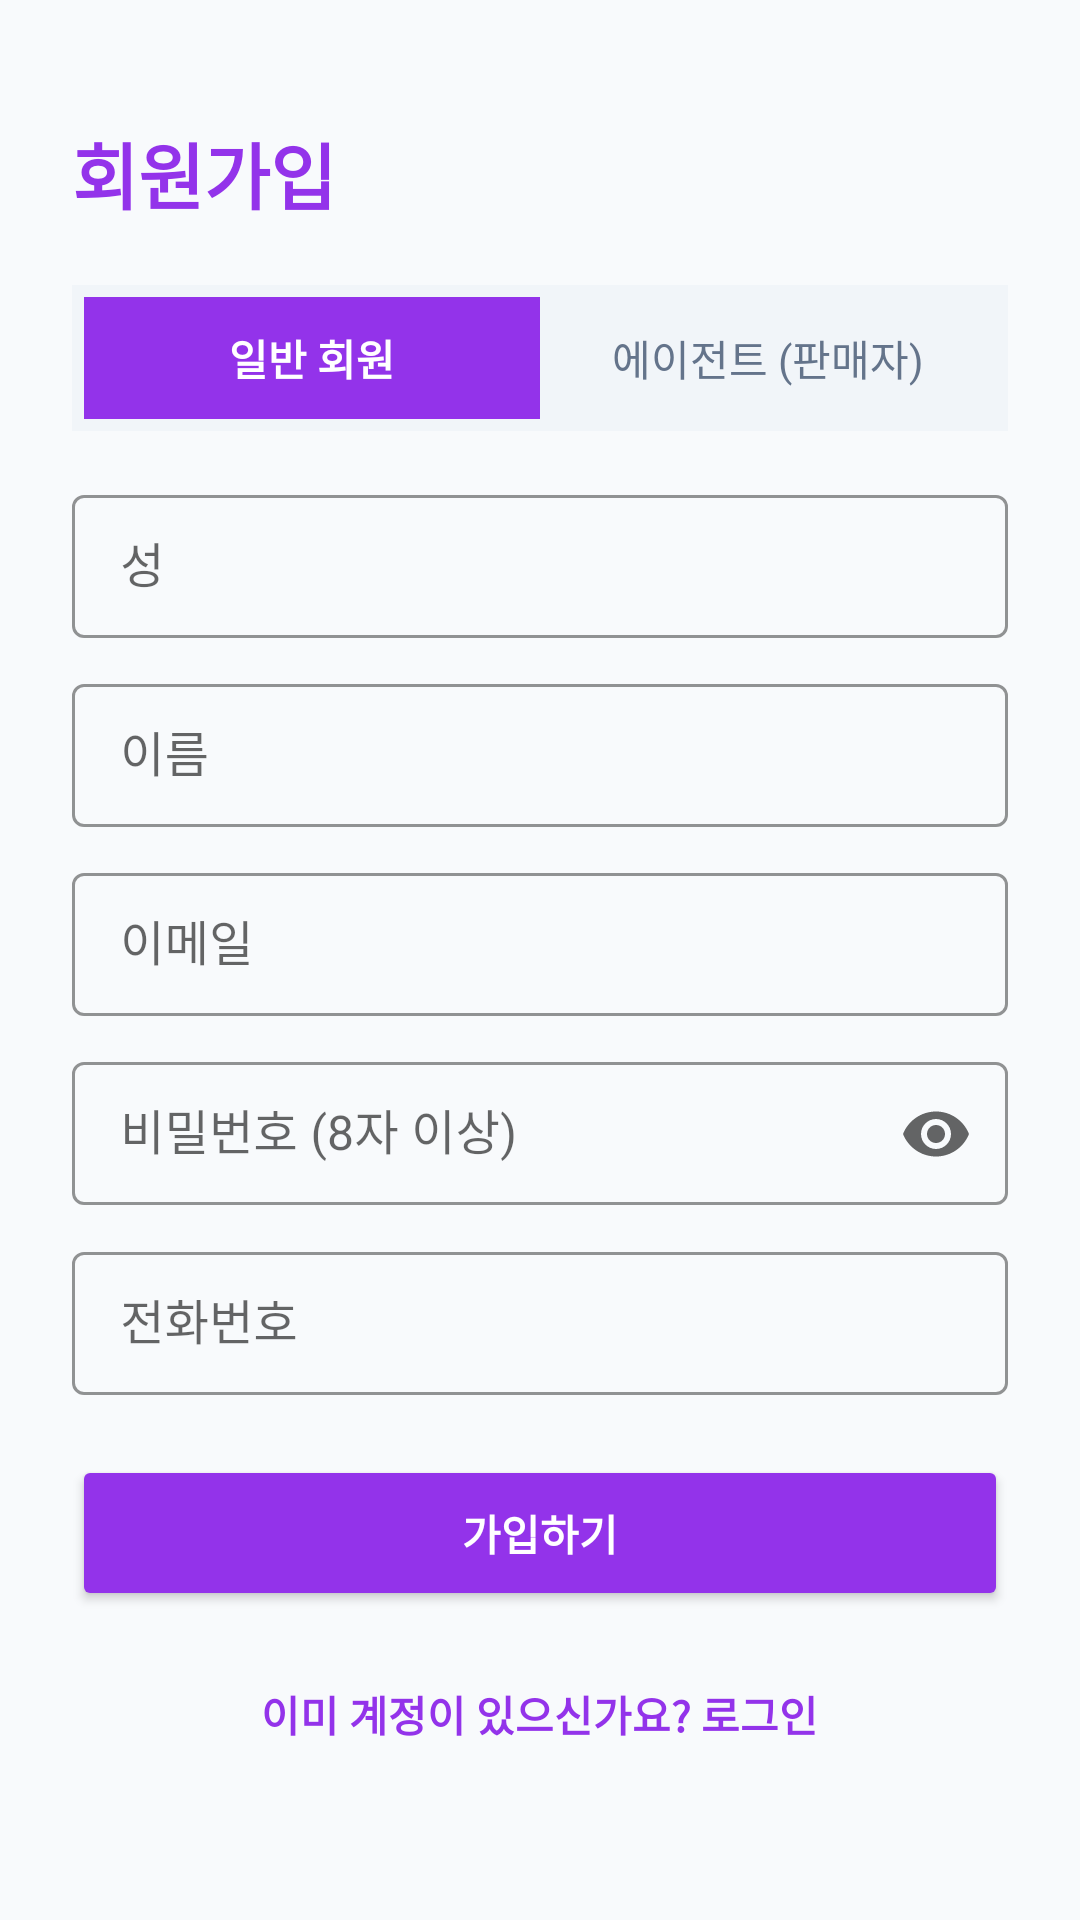

The Android layout XML behind this screen, and the referenced resources:
<!-- AndroidManifest.xml: application theme Theme.EShop -->
<!-- res/layout/activity_register.xml -->
<?xml version="1.0" encoding="utf-8"?>
<ScrollView xmlns:android="http://schemas.android.com/apk/res/android"
    xmlns:app="http://schemas.android.com/apk/res-auto"
    android:layout_width="match_parent"
    android:layout_height="match_parent"
    android:fillViewport="true"
    android:background="@color/slate_50">

    <LinearLayout
        android:layout_width="match_parent"
        android:layout_height="wrap_content"
        android:orientation="vertical"
        android:padding="24dp">

        <TextView
            android:layout_width="wrap_content"
            android:layout_height="wrap_content"
            android:layout_marginTop="16dp"
            android:layout_marginBottom="20dp"
            android:text="회원가입"
            android:textColor="@color/brand_600"
            android:textSize="24sp"
            android:textStyle="bold" />

        <LinearLayout
            android:layout_width="match_parent"
            android:layout_height="wrap_content"
            android:layout_marginBottom="16dp"
            android:background="@color/slate_100"
            android:orientation="horizontal"
            android:padding="4dp">

            <TextView
                android:id="@+id/tabUser"
                android:layout_width="0dp"
                android:layout_height="wrap_content"
                android:layout_weight="1"
                android:background="@color/brand_600"
                android:gravity="center"
                android:padding="10dp"
                android:text="일반 회원"
                android:textColor="@color/white"
                android:textStyle="bold" />

            <TextView
                android:id="@+id/tabAgent"
                android:layout_width="0dp"
                android:layout_height="wrap_content"
                android:layout_weight="1"
                android:gravity="center"
                android:padding="10dp"
                android:text="에이전트 (판매자)"
                android:textColor="@color/slate_500" />
        </LinearLayout>

        <com.google.android.material.textfield.TextInputLayout
            style="@style/Widget.MaterialComponents.TextInputLayout.OutlinedBox.Dense"
            android:layout_width="match_parent"
            android:layout_height="wrap_content"
            android:hint="성"
            app:boxStrokeColor="@color/brand_500">

            <com.google.android.material.textfield.TextInputEditText
                android:id="@+id/etFirstName"
                android:layout_width="match_parent"
                android:layout_height="wrap_content" />
        </com.google.android.material.textfield.TextInputLayout>

        <com.google.android.material.textfield.TextInputLayout
            style="@style/Widget.MaterialComponents.TextInputLayout.OutlinedBox.Dense"
            android:layout_width="match_parent"
            android:layout_height="wrap_content"
            android:layout_marginTop="10dp"
            android:hint="이름"
            app:boxStrokeColor="@color/brand_500">

            <com.google.android.material.textfield.TextInputEditText
                android:id="@+id/etLastName"
                android:layout_width="match_parent"
                android:layout_height="wrap_content" />
        </com.google.android.material.textfield.TextInputLayout>

        <com.google.android.material.textfield.TextInputLayout
            style="@style/Widget.MaterialComponents.TextInputLayout.OutlinedBox.Dense"
            android:layout_width="match_parent"
            android:layout_height="wrap_content"
            android:layout_marginTop="10dp"
            android:hint="이메일"
            app:boxStrokeColor="@color/brand_500">

            <com.google.android.material.textfield.TextInputEditText
                android:id="@+id/etEmail"
                android:layout_width="match_parent"
                android:layout_height="wrap_content"
                android:inputType="textEmailAddress" />
        </com.google.android.material.textfield.TextInputLayout>

        <com.google.android.material.textfield.TextInputLayout
            style="@style/Widget.MaterialComponents.TextInputLayout.OutlinedBox.Dense"
            android:layout_width="match_parent"
            android:layout_height="wrap_content"
            android:layout_marginTop="10dp"
            android:hint="비밀번호 (8자 이상)"
            app:boxStrokeColor="@color/brand_500"
            app:endIconMode="password_toggle">

            <com.google.android.material.textfield.TextInputEditText
                android:id="@+id/etPassword"
                android:layout_width="match_parent"
                android:layout_height="wrap_content"
                android:inputType="textPassword" />
        </com.google.android.material.textfield.TextInputLayout>

        <com.google.android.material.textfield.TextInputLayout
            style="@style/Widget.MaterialComponents.TextInputLayout.OutlinedBox.Dense"
            android:layout_width="match_parent"
            android:layout_height="wrap_content"
            android:layout_marginTop="10dp"
            android:hint="전화번호"
            app:boxStrokeColor="@color/brand_500">

            <com.google.android.material.textfield.TextInputEditText
                android:id="@+id/etPhone"
                android:layout_width="match_parent"
                android:layout_height="wrap_content"
                android:inputType="phone" />
        </com.google.android.material.textfield.TextInputLayout>

        <LinearLayout
            android:id="@+id/agentFields"
            android:layout_width="match_parent"
            android:layout_height="wrap_content"
            android:orientation="vertical"
            android:visibility="gone">

            <com.google.android.material.textfield.TextInputLayout
                style="@style/Widget.MaterialComponents.TextInputLayout.OutlinedBox.Dense"
                android:layout_width="match_parent"
                android:layout_height="wrap_content"
                android:layout_marginTop="10dp"
                android:hint="상호명"
                app:boxStrokeColor="@color/brand_500">

                <com.google.android.material.textfield.TextInputEditText
                    android:id="@+id/etBusinessName"
                    android:layout_width="match_parent"
                    android:layout_height="wrap_content" />
            </com.google.android.material.textfield.TextInputLayout>

            <com.google.android.material.textfield.TextInputLayout
                style="@style/Widget.MaterialComponents.TextInputLayout.OutlinedBox.Dense"
                android:layout_width="match_parent"
                android:layout_height="wrap_content"
                android:layout_marginTop="10dp"
                android:hint="사업자 번호"
                app:boxStrokeColor="@color/brand_500">

                <com.google.android.material.textfield.TextInputEditText
                    android:id="@+id/etBusinessNumber"
                    android:layout_width="match_parent"
                    android:layout_height="wrap_content" />
            </com.google.android.material.textfield.TextInputLayout>

            <TextView
                android:layout_width="match_parent"
                android:layout_height="wrap_content"
                android:layout_marginTop="8dp"
                android:background="@color/sky_100"
                android:padding="10dp"
                android:text="에이전트 가입 후 관리자 승인이 필요합니다."
                android:textColor="@color/sky_700"
                android:textSize="12sp" />
        </LinearLayout>

        <TextView
            android:id="@+id/tvError"
            android:layout_width="match_parent"
            android:layout_height="wrap_content"
            android:layout_marginTop="12dp"
            android:background="@color/rose_100"
            android:padding="12dp"
            android:textColor="@color/rose_700"
            android:textSize="13sp"
            android:visibility="gone" />

        <Button
            android:id="@+id/btnRegister"
            android:layout_width="match_parent"
            android:layout_height="52dp"
            android:layout_marginTop="20dp"
            android:backgroundTint="@color/brand_600"
            android:text="가입하기"
            android:textColor="@color/white"
            android:textStyle="bold" />

        <ProgressBar
            android:id="@+id/progressBar"
            android:layout_width="wrap_content"
            android:layout_height="wrap_content"
            android:layout_marginTop="16dp"
            android:layout_gravity="center"
            android:visibility="gone" />

        <TextView
            android:id="@+id/btnGoLogin"
            android:layout_width="wrap_content"
            android:layout_height="wrap_content"
            android:layout_gravity="center"
            android:layout_marginTop="16dp"
            android:padding="8dp"
            android:text="이미 계정이 있으신가요? 로그인"
            android:textColor="@color/brand_600"
            android:textStyle="bold" />

    </LinearLayout>
</ScrollView>
<!-- resources referenced by this layout -->
<resources>
  <color name="brand_500">#C026D3</color>
  <color name="brand_600">#9333EA</color>
  <color name="rose_100">#FFE4E6</color>
  <color name="rose_700">#BE123C</color>
  <color name="sky_100">#E0F2FE</color>
  <color name="sky_700">#0369A1</color>
  <color name="slate_100">#F1F5F9</color>
  <color name="slate_50">#F8FAFC</color>
  <color name="slate_500">#64748B</color>
  <color name="white">#FFFFFF</color>
  <style name="Theme.EShop" parent="Theme.MaterialComponents.DayNight.NoActionBar">
          <item name="colorPrimary">@color/brand_600</item>
          <item name="colorPrimaryDark">@color/brand_700</item>
          <item name="colorAccent">@color/peach_500</item>
          <item name="android:windowBackground">@color/slate_50</item>
          <item name="android:statusBarColor" tools:targetApi="l">@color/brand_600</item>
      </style>
  <color name="brand_700">#7E22CE</color>
  <color name="peach_500">#F97316</color>
</resources>
